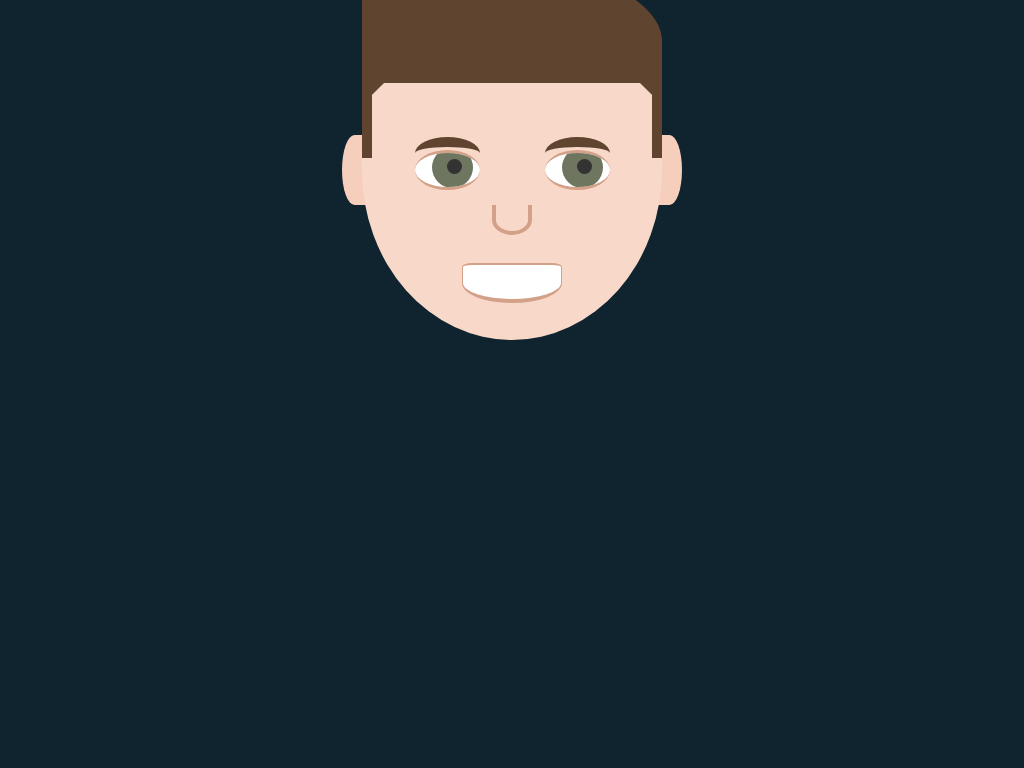

Write a web page that renders exactly this picture using CSS.

<!-- file: index.html -->
<!DOCTYPE html>
<html lang="en">
<head>
    <meta charset="UTF-8">
    <meta http-equiv="X-UA-Compatible" content="IE=edge">
    <meta name="viewport" content="width=device-width, initial-scale=1.0">
    <title>Document</title>
    <link rel="stylesheet" href="styles.css">
</head>
<body>
    <div class="head">
        <div class="hair">
            <div class="hair-corner"></div>
        </div>
        <div class="brows">
            <div class="brow"></div>
            <div class="brow"></div>
        </div>
        <div class="eyes">
            <div class="eye"></div>
            <div class="eye"></div>
        </div>
        <div class="nose"></div>
        <div class="mouth"></div>
        <div class="ears">
            <div class="ear"></div>
            <div class="ear"></div>
        </div>
    </div>
</body>
</html>

/* file: styles.css */
*, *::before, *::after {
    box-sizing: border-box;
}

body {
    display: flex;
    justify-content: center;
    width: 100vw;
    height: 100vh;
    margin: 0;
    background-color: hsl(200, 50%, 12%);
}

.head {
    background: hsl(19, 76%, 88%);
    width: 300px;
    height: 340px;
    border-radius: 70% 70% 100% 100%;
    display: flex;
    justify-content: center;
    align-items: center;
    /* position: absolute; */
}

.eyes, .brows {
    position: absolute;
    width: 195px;
    /* display both eyes side by side */
    display: flex;
    justify-content: space-between;


}

.eye {
    background-color: white;
    height: 40px;
    width: 65px;
    /* margin: 10px; */
    border-radius: 100%;
    border-top: 3px solid hsl(19, 46%, 68%);
    border-bottom: 3px solid hsl(19, 46%, 68%);
    display: flex;
    justify-content: center;
    align-items: center;
    overflow: hidden;
    position: relative;
}

/* define the color portion of eye */
.eye::before {
    content: "";
    position:absolute;
    width: 41px;
    height: 41px;
    background-color: hsl(78, 10%, 42%);
    border-radius: 100%;
    margin-left: 10px;
    margin-bottom: 5px;

}

.eye::after {
    content: "";
    position: absolute;
    width: 15px;
    height: 15px;
    background-color: #333;
    border-radius: 100%;
    margin-left: 15px;
    margin-bottom: 7px;
}

.brow {
    width: 65px;
    height: 32px;
    border-top: 10px solid hsl(27, 33%, 28%);
    border-radius: 100%;
    margin-bottom: 35px;
}

.nose {
    position: absolute;
    border: 4px solid hsl(19, 46%, 68%);
    width: 40px;
    height: 30px;
    border-radius: 0 0 100% 100%;
    border-top: none;
    margin-top: 100px;
}

.mouth {
    position: absolute;
    width: 100px;
    height: 40px;
    background: white;
    margin-top: 225px;
    border-radius: 20% 20% 100% 100%;
    border: 4px solid hsl(19, 46%, 68%);
    border-left-width: 1px;
    border-right-width: 1px;
    border-top-width: 2px;
}

.ears {
    z-index: -1;
    position: absolute;
    width: 340px;
    display: flex;
    justify-content: space-between;

}

.ear {
    width: 25px;
    height: 70px;
    border: 2px splid hsl(19, 46%, 68%);
    background: hsl(19, 76%, 85%);
    border-radius: 0 100% 100% 0;

}

.ear:first-child {
    border-radius: 100% 0 0 100%;
}

.hair {
    position: absolute;
    width: 300px;
    height: 125px;
    background-color: hsl(27, 33%, 28%);
    margin-bottom: 300px;
    border-radius: 50% 100% 0 0;
}

.hair::before,
.hair::after {
    content: '';
    position: absolute;
    background-color: hsl(27, 33%, 28%);
    height: 100px;
    width: 10px;
    transform: translateY(100%);
}

.hair::after {
    right: 0;
}

.hair-corner {
    position: absolute;
    width: 100%;
}

.hair-corner::before,
.hair-corner::after {
    content: '';
    position: absolute;
    width: 14px;
    height: 20px;
    transform: rotate(45deg);
    background-color: hsl(27, 33%, 28%);
    top: 115px;
    left: 5px;


}

.hair-corner::after {
    left: initial;
    right: 5px;
    transform: rotate(-45deg);
}
